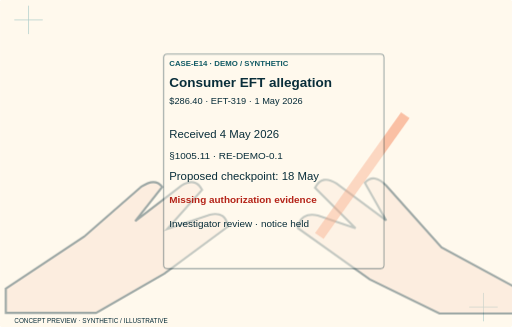
t = 0.00 s
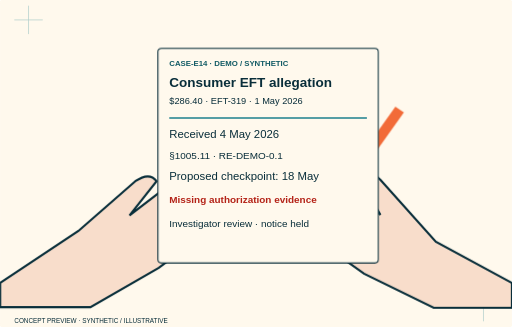
t = 1.53 s
t = 1.73 s: frame unchanged from t = 1.53 s, image omitted
t = 1.93 s: frame unchanged from t = 1.53 s, image omitted
t = 2.13 s: frame unchanged from t = 1.53 s, image omitted
t = 2.33 s: frame unchanged from t = 1.53 s, image omitted

The animated SVG that drew these frames (rendered in a browser with its animation timeline set to each time). Animation: 6 CSS @keyframes rules; one cycle of 2.33 s.

<svg xmlns="http://www.w3.org/2000/svg" viewBox="0 0 720 460" class="animated" role="img" aria-label="Our approach — concept hero study"><style>.layer rect,.layer>path{transform-box:fill-box;transform-origin:center}.animated .layer rect,.animated .layer>path{animation:annotate .65s both cubic-bezier(.2,.7,.2,1)}.animated .l0 rect,.animated .l0>path{animation-delay:0.0s}.animated .l1 rect,.animated .l1>path{animation-delay:0.17s}.animated .l2 rect,.animated .l2>path{animation-delay:0.34s}.animated .l3 rect,.animated .l3>path{animation-delay:0.51s}.animated .l4 rect,.animated .l4>path{animation-delay:0.68s}.animated .l5 rect,.animated .l5>path{animation-delay:0.8500000000000001s}.animated .l6 rect,.animated .l6>path{animation-delay:1.02s}.animated .l7 rect,.animated .l7>path{animation-delay:1.1900000000000002s}.animated .l8 rect,.animated .l8>path{animation-delay:1.36s}.animated .l9 rect,.animated .l9>path{animation-delay:1.53s}@keyframes impress{from{opacity:.3;transform:translateY(8px)}to{opacity:1;transform:none}}@keyframes tabslide{from{opacity:.3;transform:translateX(-16px)}to{opacity:1;transform:none}}@keyframes inkstamp{from{opacity:.3;transform:scale(.96)}to{opacity:1;transform:none}}@keyframes annotate{from{opacity:.4;transform:translate(8px,8px)}to{opacity:1;transform:none}}@keyframes railpass{from{opacity:.3;transform:scaleX(.92)}to{opacity:1;transform:none}}.animated .trace:not([stroke-dasharray]){animation:connect .8s both .15s}@keyframes connect{from{stroke-dasharray:1;stroke-dashoffset:1;stroke-opacity:.2}to{stroke-dasharray:1;stroke-dashoffset:0;stroke-opacity:1}}@media(prefers-reduced-motion:reduce){.animated *{animation:none!important}}</style><title>Our approach — concept hero study</title><rect x="0" y="0" width="720" height="460" rx="5" fill="#FFF9ED" stroke="#FFF9ED" stroke-width="1.5"/><path d="M20 28h40m-20-20v40M660 432h40m-20-20v40" stroke="#1D7F8C" opacity=".35"/><g class="layer l1"><path d="M0 398 110 325l80-70q20-14 30 0l-38 48 65-50q20-12 29 6l-49 55 60-20q23-5 25 17l-89 66-96 55H0Z" fill="#F8DDCB" stroke="#092E3A" stroke-width="3"/></g><g class="layer l2"><path d="M720 398 613 340l-78-87q-17-18-30-4l30 53-70-52q-20-13-30 6l57 57-53-18q-25-5-28 18l101 72 98 48h110Z" fill="#F8DDCB" stroke="#092E3A" stroke-width="3"/><path d="m435 320 121-170 12 8-121 170Z" fill="#F26B38"/></g><g class="layer l0"><rect x="222" y="68" width="310" height="302" rx="5" fill="#FFF9ED" stroke="#092E3A" stroke-width="1.5"/><text x="238" y="93" fill="#125B65" font-family="Manrope,Arial,sans-serif" font-size="11" font-weight="800">CASE-E14 · DEMO / SYNTHETIC</text><text x="238" y="123" fill="#092E3A" font-family="Manrope,Arial,sans-serif" font-size="19" font-weight="700">Consumer EFT allegation</text><text x="238" y="147" fill="#092E3A" font-family="Manrope,Arial,sans-serif" font-size="13" font-weight="500">$286.40 · EFT-319 · 1 May 2026</text><path class="trace" pathLength="1" d="M238 166L516 166" fill="none" stroke="#1D7F8C" stroke-width="2" /><text x="238" y="194" fill="#092E3A" font-family="Manrope,Arial,sans-serif" font-size="16" font-weight="500">Received 4 May 2026</text><text x="238" y="223" fill="#092E3A" font-family="Manrope,Arial,sans-serif" font-size="14" font-weight="500">§1005.11 · RE-DEMO-0.1</text><text x="238" y="253" fill="#092E3A" font-family="Manrope,Arial,sans-serif" font-size="16" font-weight="500">Proposed checkpoint: 18 May</text><text x="238" y="285" fill="#B42318" font-family="Manrope,Arial,sans-serif" font-size="14" font-weight="700">Missing authorization evidence</text><text x="238" y="319" fill="#092E3A" font-family="Manrope,Arial,sans-serif" font-size="14" font-weight="500">Investigator review · notice held</text></g><text x="20" y="454" fill="#092E3A" font-family="Manrope,Arial,sans-serif" font-size="9" font-weight="500">CONCEPT PREVIEW · SYNTHETIC / ILLUSTRATIVE</text></svg>
